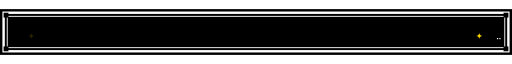
t = 0.00 s
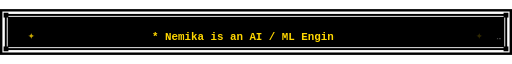
t = 1.58 s
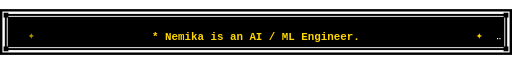
t = 3.40 s
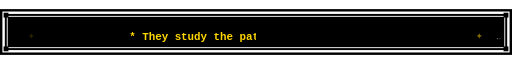
t = 4.90 s
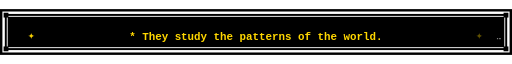
t = 6.87 s
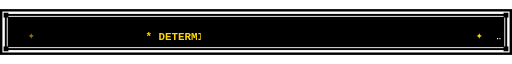
t = 8.45 s

The animated SVG that drew these frames (rendered in a browser with its animation timeline set to each time). Animation: 4 SMIL elements (animate=4), 6 CSS @keyframes rules; frames cover the first 8.45 s, repeats indefinitely.

<svg xmlns="http://www.w3.org/2000/svg" viewBox="0 0 850 76" width="100%" height="76" role="img" aria-label="Nemika is an AI / ML Engineer">
  <defs>
    <filter id="heartglow" x="-60%" y="-60%" width="220%" height="220%">
      <feGaussianBlur stdDeviation="5" result="blur"/>
      <feMerge><feMergeNode in="blur"/><feMergeNode in="SourceGraphic"/></feMerge>
    </filter>
  </defs>
  <style>
    .pixel { font-family: 'Courier New', 'Lucida Console', monospace; }
    .yellow { fill:#FFD700; font-weight:bold; }
    .val { fill:#FFD700; }
    .dim { fill:#ffffff; opacity:.6; }
    .menu-text { font-family:'Courier New','Lucida Console',monospace; font-size:15px; font-weight:bold; fill:#fff; }
    .blink-cursor { animation: blink 1.1s step-end infinite; fill:#FFD700; }
    .heart-pulse { transform-box: fill-box; transform-origin: center; animation: heartbeat 1.4s ease-in-out infinite; }
    .bob { animation: bob 1.2s steps(1) infinite; }
    .hp-bar-anim { animation: hpglow 2.5s ease-in-out infinite alternate; }
    .tw { animation: twinkle 2.4s ease-in-out infinite alternate; }
    .row { animation: fadein .6s ease-out both; }
    @keyframes blink { 0%,100% {opacity:1;} 50% {opacity:0;} }
    @keyframes heartbeat { 0%,100% {transform:scale(1);} 30% {transform:scale(1.18);} 60% {transform:scale(.92);} }
    @keyframes bob { 0%,100% {transform:translateY(0);} 50% {transform:translateY(-3px);} }
    @keyframes hpglow { 0% {opacity:.85;} 100% {opacity:1;} }
    @keyframes twinkle { 0% {opacity:.15;} 100% {opacity:1;} }
    @keyframes fadein { from {opacity:0;} to {opacity:1;} }
  </style>
  <defs><clipPath id="t0"><rect x="252.2" y="30" height="30" width="0"><animate attributeName="width" values="0.0;345.6;345.6;0.0;0.0" keyTimes="0;0.1125;0.246;0.25;1" dur="16.0s" repeatCount="indefinite"/></rect></clipPath><clipPath id="t1"><rect x="214.4" y="30" height="30" width="0"><animate attributeName="width" values="0.0;0.0;421.2;421.2;0.0;0.0" keyTimes="0;0.25;0.3625;0.496;0.5;1" dur="16.0s" repeatCount="indefinite"/></rect></clipPath><clipPath id="t2"><rect x="241.4" y="30" height="30" width="0"><animate attributeName="width" values="0.0;0.0;367.2;367.2;0.0;0.0" keyTimes="0;0.5;0.6125;0.746;0.75;1" dur="16.0s" repeatCount="indefinite"/></rect></clipPath><clipPath id="t3"><rect x="182.0" y="30" height="30" width="0"><animate attributeName="width" values="0.0;0.0;486.0;486.0;0.0;0.0" keyTimes="0;0.75;0.8625;0.996;1.0;1" dur="16.0s" repeatCount="indefinite"/></rect></clipPath></defs>
  <rect width="850" height="76" fill="#000000"/>
  <rect x="6" y="6" width="838" height="64" fill="none" stroke="#ffffff" stroke-width="4"/>
  <rect x="12" y="12" width="826" height="52" fill="none" stroke="#ffffff" stroke-width="1.5"/>
  <rect x="6" y="6" width="8" height="8" fill="#000000"/><rect x="836" y="6" width="8" height="8" fill="#000000"/>
  <rect x="6" y="62" width="8" height="8" fill="#000000"/><rect x="836" y="62" width="8" height="8" fill="#000000"/>
  <rect x="825" y="48" width="2" height="2" fill="#ffffff" class="tw" style="animation-delay:1.0s"/>
  <rect x="829" y="48" width="2" height="2" fill="#ffffff" class="tw" style="animation-delay:0.7s"/>
  <text x="46" y="50" class="pixel tw" font-size="14" fill="#FFD700">✦</text><text x="790" y="50" class="pixel tw" font-size="14" fill="#FFD700" style="animation-delay:1.2s">✦</text><text x="252.2" y="52" class="pixel yellow" font-size="18" clip-path="url(#t0)">* Nemika is an AI / ML Engineer.</text>
  <text x="214.4" y="52" class="pixel yellow" font-size="18" clip-path="url(#t1)">* They study the patterns of the world.</text>
  <text x="241.4" y="52" class="pixel yellow" font-size="18" clip-path="url(#t2)">* DETERMINATION stat is maxed out.</text>
  <text x="182.0" y="52" class="pixel yellow" font-size="18" clip-path="url(#t3)">* It's a beautiful day to train a neural net.</text>
  
</svg>
